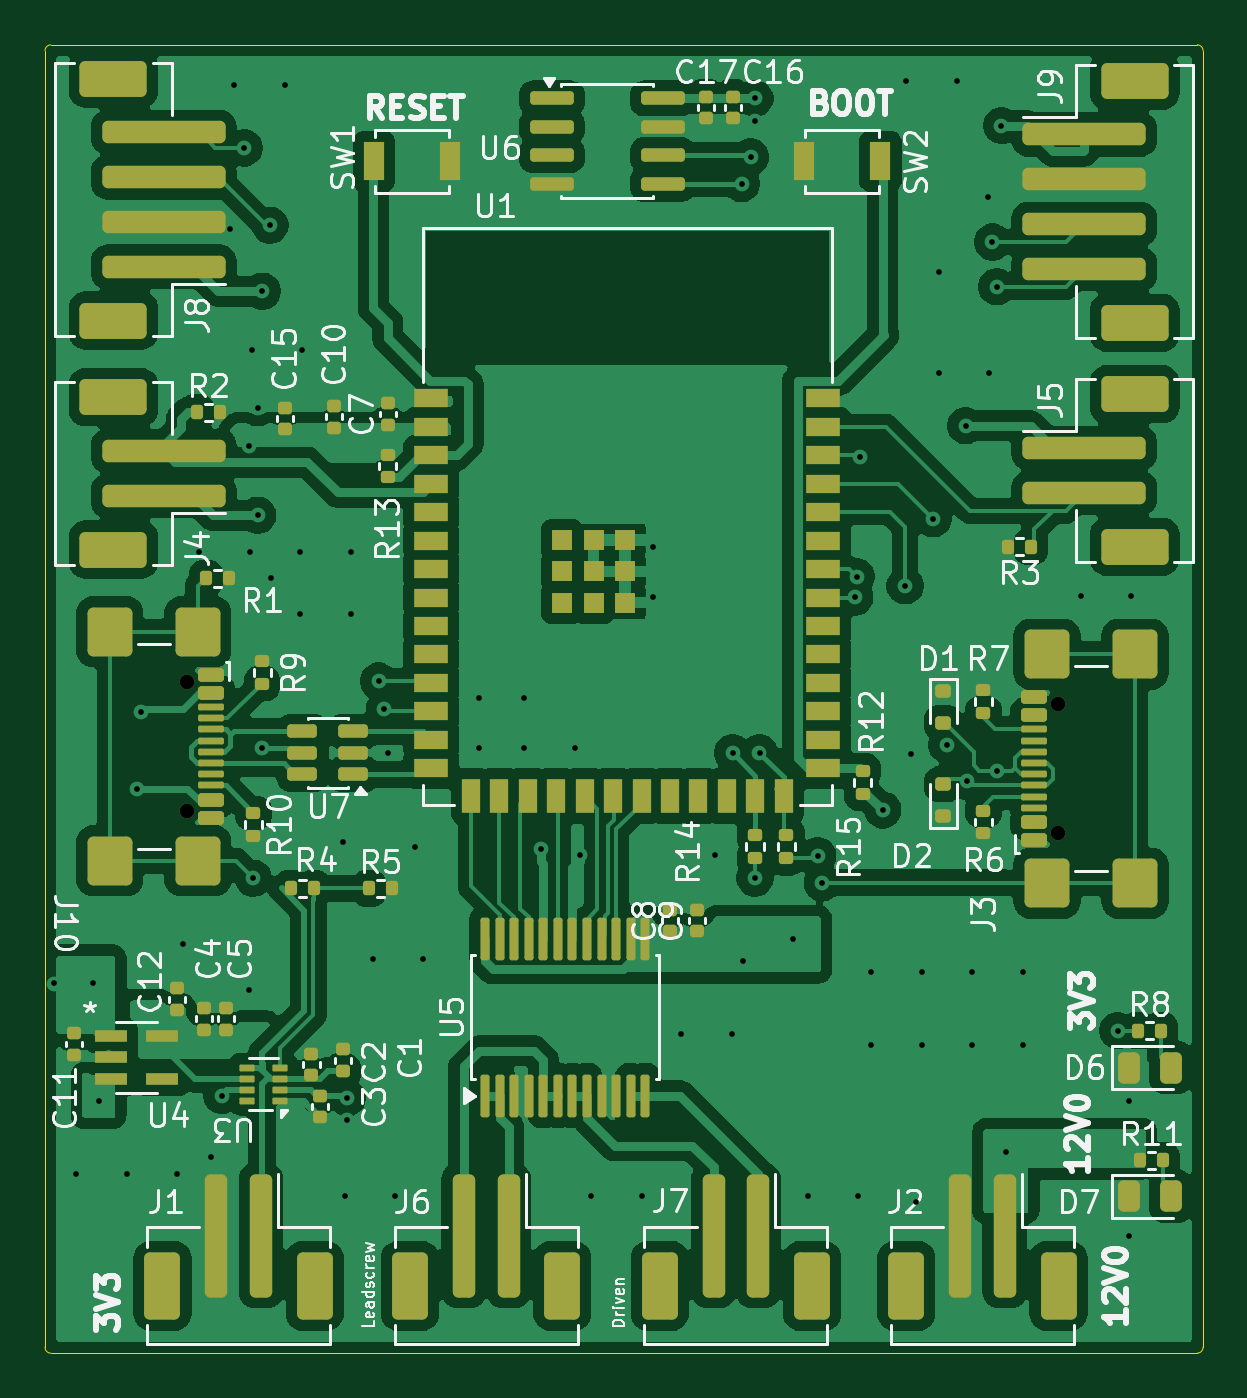
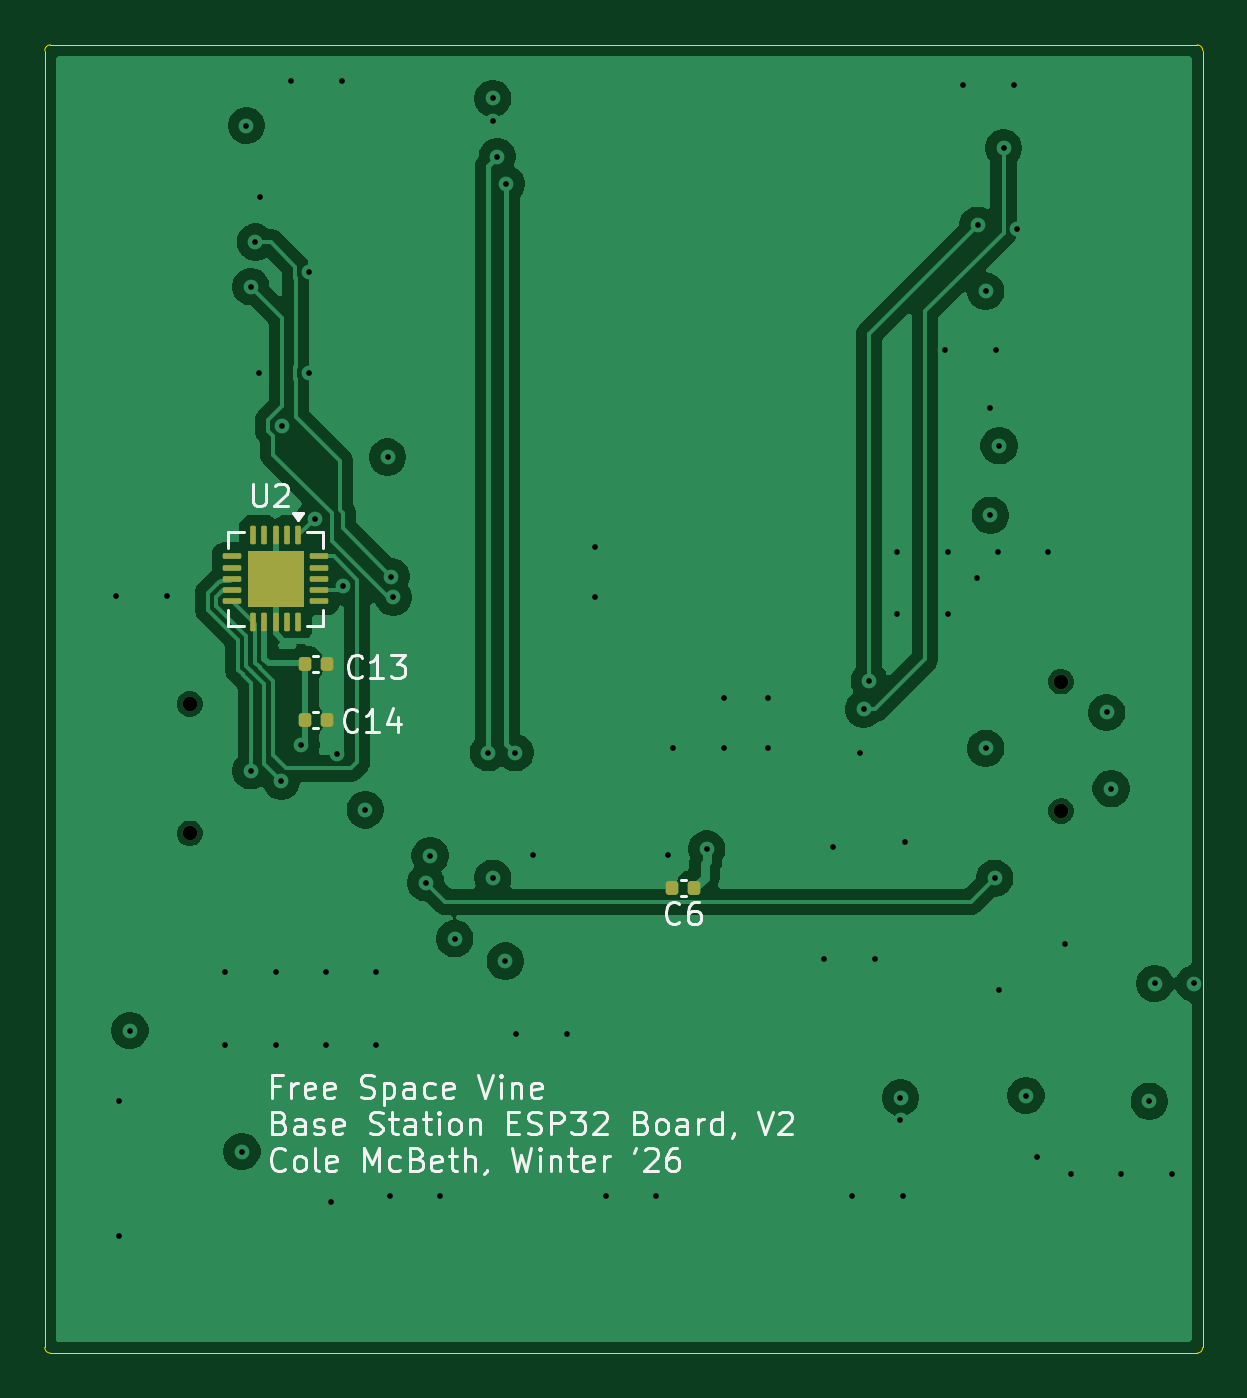
Circuit board: 13 layer files. Board 51.7 x 58.4 mm.
- bottom_copper: Vine_Basestation_Cable_Reeling-B_Cu.gbr (75503 bytes)
- bottom_mask: Vine_Basestation_Cable_Reeling-B_Mask.gbr (2412 bytes)
- paste: Vine_Basestation_Cable_Reeling-B_Paste.gbr (2400 bytes)
- bottom_silk: Vine_Basestation_Cable_Reeling-B_Silkscreen.gbr (36831 bytes)
- outline: Vine_Basestation_Cable_Reeling-Edge_Cuts.gbr (1009 bytes)
- top_copper: Vine_Basestation_Cable_Reeling-F_Cu.gbr (209109 bytes)
- top_mask: Vine_Basestation_Cable_Reeling-F_Mask.gbr (11391 bytes)
- paste: Vine_Basestation_Cable_Reeling-F_Paste.gbr (11257 bytes)
- top_silk: Vine_Basestation_Cable_Reeling-F_Silkscreen.gbr (93524 bytes)
- inner_copper: Vine_Basestation_Cable_Reeling-In1_Cu.gbr (61626 bytes)
- inner_copper: Vine_Basestation_Cable_Reeling-In2_Cu.gbr (123661 bytes)
- drill: Vine_Basestation_Cable_Reeling-NPTH.drl (394 bytes)
- drill: Vine_Basestation_Cable_Reeling-PTH.drl (1968 bytes)

=== bottom_copper: Vine_Basestation_Cable_Reeling-B_Cu.gbr (75503 bytes, source omitted) ===
=== bottom_mask: Vine_Basestation_Cable_Reeling-B_Mask.gbr (2412 bytes, source withheld) ===
=== paste: Vine_Basestation_Cable_Reeling-B_Paste.gbr (2400 bytes, source withheld) ===
=== bottom_silk: Vine_Basestation_Cable_Reeling-B_Silkscreen.gbr (36831 bytes, source omitted) ===
=== outline: Vine_Basestation_Cable_Reeling-Edge_Cuts.gbr ===
%TF.GenerationSoftware,KiCad,Pcbnew,9.0.5*%
%TF.CreationDate,2026-02-09T14:13:06-08:00*%
%TF.ProjectId,Vine_Basestation_Cable_Reeling,56696e65-5f42-4617-9365-73746174696f,rev?*%
%TF.SameCoordinates,Original*%
%TF.FileFunction,Profile,NP*%
%FSLAX46Y46*%
G04 Gerber Fmt 4.6, Leading zero omitted, Abs format (unit mm)*
G04 Created by KiCad (PCBNEW 9.0.5) date 2026-02-09 14:13:06*
%MOMM*%
%LPD*%
G01*
G04 APERTURE LIST*
%TA.AperFunction,Profile*%
%ADD10C,0.050000*%
%TD*%
G04 APERTURE END LIST*
D10*
X162796000Y-63600000D02*
G75*
G02*
X163050000Y-63854000I0J-254000D01*
G01*
X163050000Y-121746000D02*
G75*
G02*
X162796000Y-122000000I-254000J0D01*
G01*
X111358000Y-63854000D02*
G75*
G02*
X111612000Y-63600000I254000J0D01*
G01*
X111612000Y-122000000D02*
G75*
G02*
X111358000Y-121746000I0J254000D01*
G01*
X111612000Y-63600000D02*
X162796000Y-63600000D01*
X163050000Y-63854000D02*
X163050000Y-121746000D01*
X162796000Y-122000000D02*
X111612000Y-122000000D01*
X111358000Y-121746000D02*
X111358000Y-63854000D01*
M02*

=== top_copper: Vine_Basestation_Cable_Reeling-F_Cu.gbr (209109 bytes, source omitted) ===
=== top_mask: Vine_Basestation_Cable_Reeling-F_Mask.gbr (11391 bytes, source omitted) ===
=== paste: Vine_Basestation_Cable_Reeling-F_Paste.gbr (11257 bytes, source omitted) ===
=== top_silk: Vine_Basestation_Cable_Reeling-F_Silkscreen.gbr (93524 bytes, source omitted) ===
=== inner_copper: Vine_Basestation_Cable_Reeling-In1_Cu.gbr (61626 bytes, source omitted) ===
=== inner_copper: Vine_Basestation_Cable_Reeling-In2_Cu.gbr (123661 bytes, source omitted) ===
=== drill: Vine_Basestation_Cable_Reeling-NPTH.drl ===
M48
; DRILL file {KiCad 9.0.5} date 2026-02-09T14:13:03-0800
; FORMAT={-:-/ absolute / inch / decimal}
; #@! TF.CreationDate,2026-02-09T14:13:03-08:00
; #@! TF.GenerationSoftware,Kicad,Pcbnew,9.0.5
; #@! TF.FileFunction,NonPlated,1,4,NPTH
FMAT,2
INCH
; #@! TA.AperFunction,NonPlated,NPTH,ComponentDrill
T1C0.0256
%
G90
G05
T1
X4.6331Y-3.6228
X4.6331Y-3.8504
X6.1648Y-3.6622
X6.1648Y-3.8898
M30

=== drill: Vine_Basestation_Cable_Reeling-PTH.drl ===
M48
; DRILL file {KiCad 9.0.5} date 2026-02-09T14:13:03-0800
; FORMAT={-:-/ absolute / inch / decimal}
; #@! TF.CreationDate,2026-02-09T14:13:03-08:00
; #@! TF.GenerationSoftware,Kicad,Pcbnew,9.0.5
; #@! TF.FileFunction,Plated,1,4,PTH
FMAT,2
INCH
; #@! TA.AperFunction,Plated,PTH,ViaDrill
T1C0.0100
%
G90
G05
T1
X4.3996Y-4.1535
X4.439Y-4.4882
X4.4685Y-4.1535
X4.4783Y-4.3602
X4.5276Y-4.4882
X4.5453Y-3.811
X4.5531Y-3.6772
X4.6161Y-4.4882
X4.626Y-4.0846
X4.6555Y-3.3957
X4.6752Y-4.4587
X4.6949Y-4.3504
X4.7099Y-2.8268
X4.7165Y-2.5748
X4.7343Y-2.685
X4.7421Y-3.2087
X4.7421Y-4.1654
X4.7441Y-3.3957
X4.748Y-3.0394
X4.75Y-3.9685
X4.7579Y-3.1417
X4.7579Y-3.3307
X4.7657Y-2.937
X4.7657Y-3.7402
X4.7795Y-2.8209
X4.7815Y-3.4409
X4.8051Y-2.5748
X4.8327Y-3.3957
X4.8327Y-3.5039
X4.8366Y-3.0394
X4.9075Y-3.9055
X4.9114Y-4.5276
X4.9154Y-4.3543
X4.9154Y-4.3937
X4.9213Y-3.3957
X4.9213Y-3.5039
X4.9606Y-4.1102
X4.9705Y-3.622
X4.9803Y-3.6713
X4.9862Y-3.748
X5.0Y-4.5276
X5.0335Y-3.9134
X5.0492Y-4.1102
X5.1476Y-3.6516
X5.1476Y-3.7402
X5.2264Y-3.6516
X5.2264Y-3.7402
X5.2559Y-3.9173
X5.315Y-3.7402
X5.3241Y-3.9272
X5.3445Y-4.5276
X5.4331Y-4.5276
X5.4528Y-3.3858
X5.4528Y-3.4744
X5.502Y-4.2421
X5.561Y-3.9272
X5.5906Y-4.2421
X5.5925Y-3.748
X5.6083Y-2.748
X5.6102Y-4.1142
X5.624Y-2.7008
X5.6319Y-2.598
X5.6319Y-2.6378
X5.6319Y-3.9685
X5.6398Y-3.748
X5.6988Y-4.0748
X5.7244Y-4.5276
X5.7421Y-3.9291
X5.75Y-3.9764
X5.8071Y-3.4744
X5.8104Y-3.4383
X5.813Y-4.5276
X5.8169Y-3.2283
X5.8366Y-4.1339
X5.8366Y-4.2618
X5.8563Y-3.8484
X5.8957Y-3.4547
X5.8976Y-2.5669
X5.9055Y-3.75
X5.9154Y-4.5374
X5.9252Y-4.1339
X5.9252Y-4.2618
X5.9449Y-3.3366
X5.9547Y-2.9035
X5.9547Y-3.0807
X5.9685Y-3.7343
X5.9862Y-2.5669
X6.002Y-3.1732
X6.0037Y-3.7981
X6.0138Y-4.1339
X6.0138Y-4.2618
X6.0413Y-2.7717
X6.0433Y-3.0807
X6.0492Y-2.8504
X6.0571Y-2.9291
X6.0571Y-3.7795
X6.065Y-2.6457
X6.0728Y-4.4488
X6.1024Y-4.1339
X6.1024Y-4.2618
X6.2047Y-3.4724
X6.2697Y-4.2362
X6.2894Y-4.3602
X6.2894Y-4.5965
X6.2933Y-3.4724
M30
